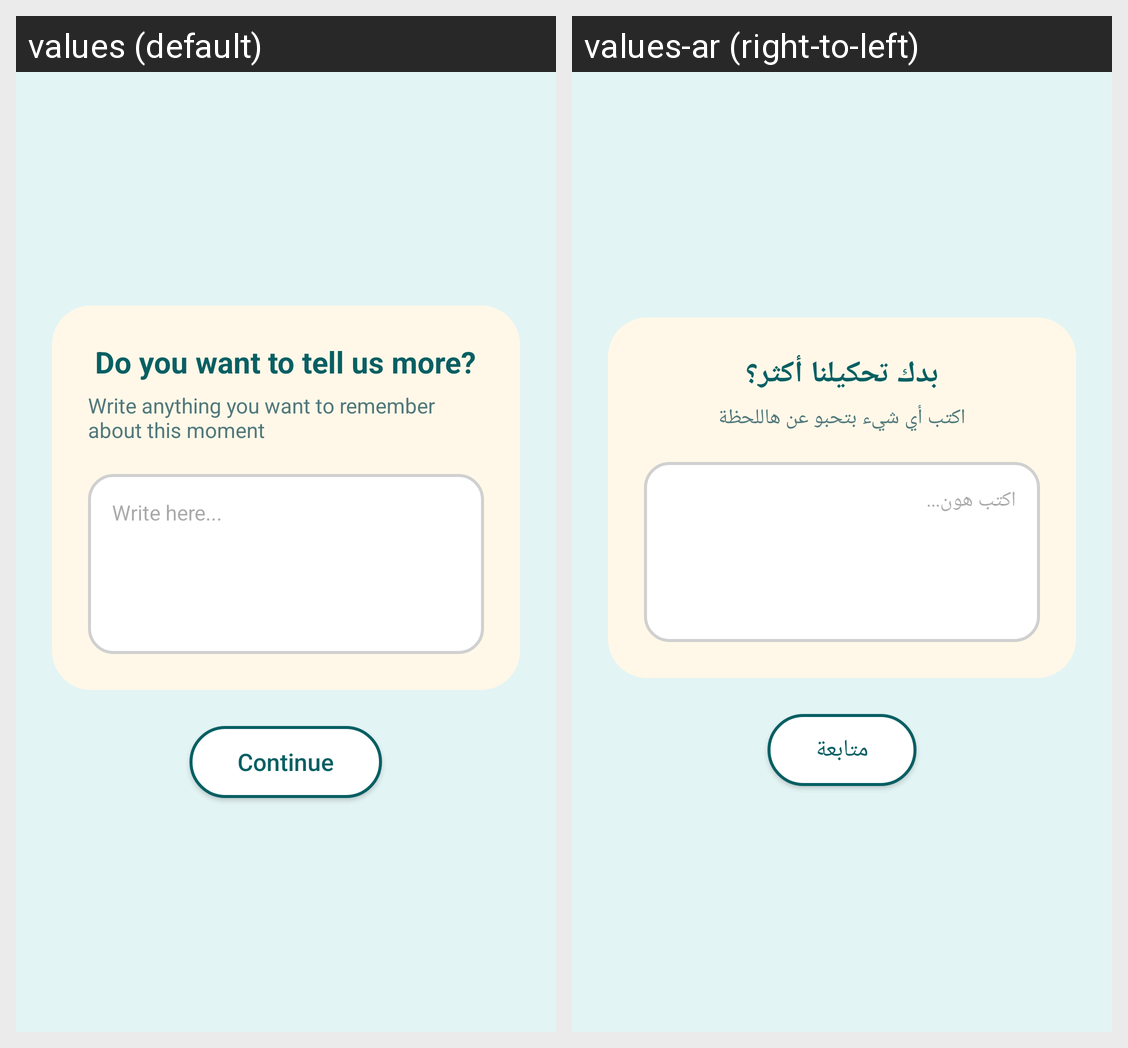

The Android screen above is rendered under two locales of the same app. Produce the string resources it draws, with the default and per-locale values.
Android screen res/layout/fragment_step6_note.xml rendered under 2 locales, left to right: values (default), values-ar (right-to-left). Device: Nexus 5 (rendered at 1080×1920; each locale shown at half size, 540×960, under a caption strip naming it); theme Theme.ASDProject.
Strings drawn on this screen, with the default value and each locale's value (text and hints the layout hard-codes, and strings that could not be matched under every locale, appear in the picture but are not listed):

step6_note_title
  values: Do you want to tell us more?
  values-ar: بدك تحكيلنا أكثر؟

step6_note_helper
  values: Write anything you want to remember about this moment
  values-ar: اكتب أي شيء بتحبو عن هاللحظة

step6_note_hint
  values: Write here...
  values-ar: اكتب هون...

action_continue
  values: Continue
  values-ar: متابعة
